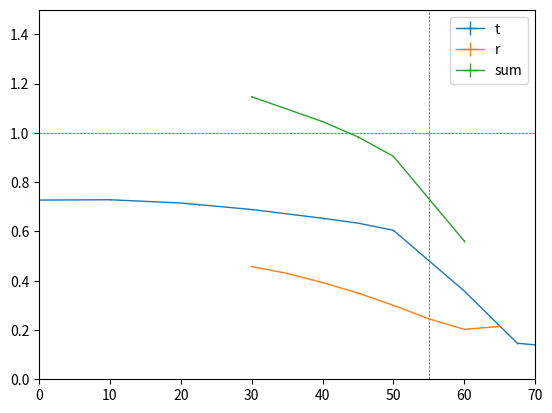

Recreate this plot in Python.
from numpy import *
from matplotlib.pyplot import *


ref_pp_t = 7.59
theta_t = array((0, 10, 20, 22.5, 30, 40, 45, 50, 60, 67.5, 70))  # º
theta_r = array((30, 35, 40, 45, 50, 55, 60, 65))  # º
v_pp_t = array((5.52, 5.53, 5.43, 5.38, 5.23, 4.96, 4.81, 4.59, 2.72, 1.11, 1.06))  # V
ref_pp_r = array((4.24, 4.49, 4.23, 4.37, 4.33, 4.36, 4.29, 4.11))
v_pp_r = array((1.94, 1.93, 1.66, 1.53, 1.30, 1.07, 0.87, 0.88))
v_pp_err = 0.01  # * ones(v_pp.size)  # V
theta_err = 2  # * ones(theta.size)  # º

theta_total = array((30, 40, 45, 50, 60))
v_pp_total = list()
v_pp_total_err = list()

for i in range(theta_t.size):
    for j in range(theta_r.size):
        if theta_t[i] == theta_r[j]:
            v_pp_total.append(v_pp_t[i] / ref_pp_t + v_pp_r[j] / ref_pp_r[j])
            v_pp_total_err.append(sqrt((v_pp_err / ref_pp_t)**2 + (v_pp_err / ref_pp_r[j])**2))
v_pp_total = array(v_pp_total)
v_pp_total_err = array(v_pp_total_err)


figure(1)
errorbar(theta_t, v_pp_t / ref_pp_t, yerr=v_pp_err / ref_pp_t, xerr=0*theta_err, lw=1, label='t')
errorbar(theta_r, v_pp_r / ref_pp_r, yerr=v_pp_err / ref_pp_r, xerr=0*theta_err, lw=1, label='r')
errorbar(theta_total, v_pp_total, yerr=v_pp_total_err, xerr=0*theta_err, lw=1, label='sum')
axvline(55, color='r', linestyle='dashed', lw=0.5)
hlines(1, 0, 90, colors='r', linestyles='dashed', lw=0.5)
ylim([0, 1.5])
xlim([0, 70])
legend()
show()
